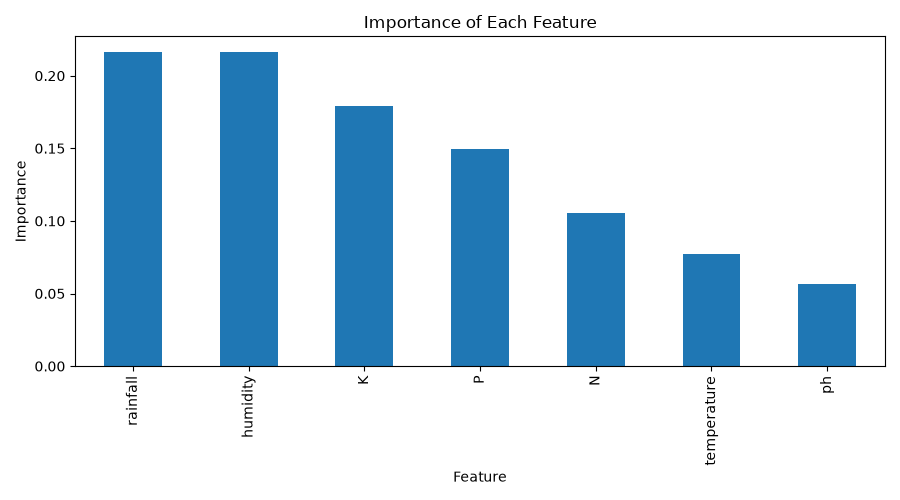

Values plotted in this chart, from the file beside it:
, importance
ph, 0.0565
temperature, 0.07711
N, 0.1054
P, 0.1497
K, 0.1788
humidity, 0.2162
rainfall, 0.2163
